Run: headless pygame with SDL's dummy video driver; simulated clock (each Clock.tick advances the game by its frame time, no real sleeping); random seed 0; keys injected as events and as key.get_pressed() state; no mouse input.
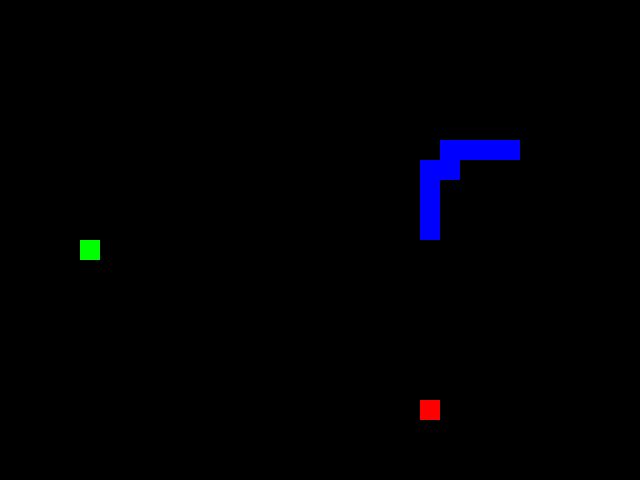
Frame 1 of 4 · flips 1–60 · no input
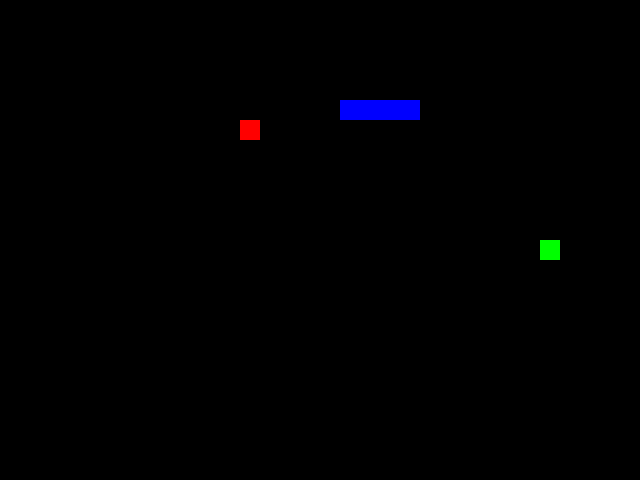
Frame 2 of 4 · flips 61–180 · tapped SPACE, RETURN · held RIGHT (→), D
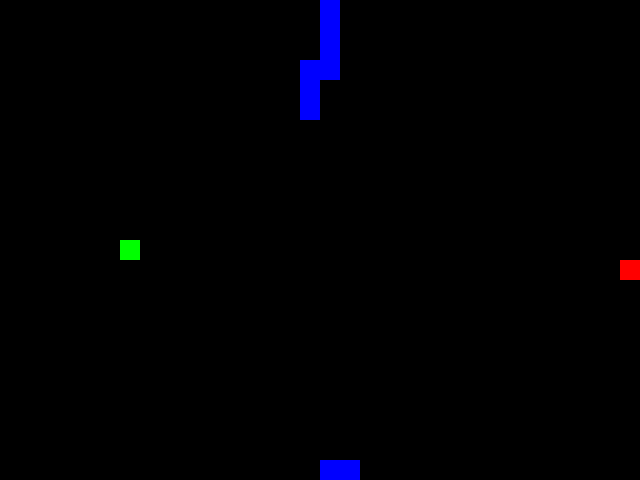
Frame 3 of 4 · flips 181–300 · held DOWN (↓), S
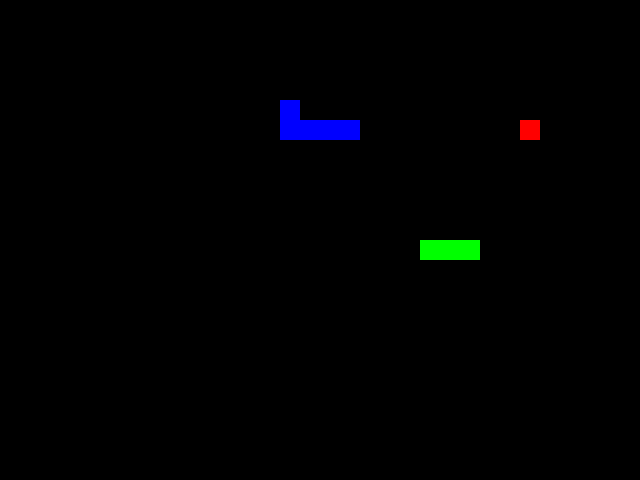
Frame 4 of 4 · flips 301–420 · held LEFT (←), A, UP (↑), W

The pygame program that drew these frames:

#Source
#Claude 3.5 Sonnet, https://claude.ai

import pygame
import random
import sys
from enum import Enum
import math

# Initialize Pygame
pygame.init()

# Constants
WIDTH, HEIGHT = 640, 480
GRID_SIZE = 20
GRID_WIDTH = WIDTH // GRID_SIZE
GRID_HEIGHT = HEIGHT // GRID_SIZE
FPS = 10

# Colors
BLACK = (0, 0, 0)
WHITE = (255, 255, 255)
RED = (255, 0, 0)
GREEN = (0, 255, 0)
BLUE = (0, 0, 255)

# Directions
class Direction(Enum):
    UP = 1
    DOWN = 2
    LEFT = 3
    RIGHT = 4

# Snake class
class Snake:
    def __init__(self, x, y, color):
        self.body = [(x, y)]
        self.direction = Direction.RIGHT
        self.color = color

    def move(self):
        self.body.insert(0, self.get_new_head())

    def get_new_head(self):
        x, y = self.body[0]
        if self.direction == Direction.UP:
            return (x, (y - 1) % GRID_HEIGHT)
        elif self.direction == Direction.DOWN:
            return (x, (y + 1) % GRID_HEIGHT)
        elif self.direction == Direction.LEFT:
            return ((x - 1) % GRID_WIDTH, y)
        elif self.direction == Direction.RIGHT:
            return ((x + 1) % GRID_WIDTH, y)

    def grow(self):
        # The tail is now added in the grow method
        self.body.append(self.body[-1])

    def check_collision(self):
        head = self.body[0]
        return head in self.body[1:] or head[0] < 0 or head[0] >= GRID_WIDTH or head[1] < 0 or head[1] >= GRID_HEIGHT
    

class AISnake:
    def __init__(self, snake, opponent, food):
        self.snake = snake
        self.opponent = opponent
        self.food = food

    def get_best_move(self, depth):
        best_score = -math.inf
        best_moves = []
        alpha = -math.inf
        beta = math.inf

        for move in self.get_possible_moves():
            new_head = self.get_new_head(self.snake, move)
            if self.is_valid_move(new_head):
                new_snake_body = [new_head] + self.snake.body[:-1]
                score = self.minimax(depth - 1, False, alpha, beta, new_snake_body, self.opponent.body, self.food)
                if score > best_score:
                    best_score = score
                    best_moves = [move]
                elif score == best_score:
                    best_moves.append(move)
                alpha = max(alpha, best_score)
                if beta <= alpha:
                    break

        return random.choice(best_moves) if best_moves else random.choice(list(Direction))

    def minimax(self, depth, is_maximizing, alpha, beta, snake_body, opponent_body, food):
        if depth == 0 or self.is_game_over(snake_body[0], snake_body, opponent_body):
            return self.evaluate(snake_body, opponent_body, food)

        if is_maximizing:
            max_eval = -math.inf
            for move in self.get_possible_moves():
                new_head = self.get_new_head_from_body(snake_body, move)
                if self.is_valid_move(new_head, snake_body[1:], opponent_body):
                    new_snake_body = [new_head] + snake_body[:-1]
                    eval = self.minimax(depth - 1, False, alpha, beta, new_snake_body, opponent_body, food)
                    max_eval = max(max_eval, eval)
                    alpha = max(alpha, eval)
                    if beta <= alpha:
                        break
            return max_eval
        else:
            min_eval = math.inf
            for move in self.get_possible_moves():
                new_head = self.get_new_head_from_body(opponent_body, move)
                if self.is_valid_move(new_head, opponent_body[1:], snake_body):
                    new_opponent_body = [new_head] + opponent_body[:-1]
                    eval = self.minimax(depth - 1, True, alpha, beta, snake_body, new_opponent_body, food)
                    min_eval = min(min_eval, eval)
                    beta = min(beta, eval)
                    if beta <= alpha:
                        break
            return min_eval

    def get_possible_moves(self):
        return [Direction.UP, Direction.DOWN, Direction.LEFT, Direction.RIGHT]

    def get_new_head(self, snake, direction):
        x, y = snake.body[0]
        if direction == Direction.UP:
            return (x, (y - 1) % GRID_HEIGHT)
        elif direction == Direction.DOWN:
            return (x, (y + 1) % GRID_HEIGHT)
        elif direction == Direction.LEFT:
            return ((x - 1) % GRID_WIDTH, y)
        elif direction == Direction.RIGHT:
            return ((x + 1) % GRID_WIDTH, y)

    def get_new_head_from_body(self, body, direction):
        x, y = body[0]
        if direction == Direction.UP:
            return (x, (y - 1) % GRID_HEIGHT)
        elif direction == Direction.DOWN:
            return (x, (y + 1) % GRID_HEIGHT)
        elif direction == Direction.LEFT:
            return ((x - 1) % GRID_WIDTH, y)
        elif direction == Direction.RIGHT:
            return ((x + 1) % GRID_WIDTH, y)

    def is_valid_move(self, new_head, snake_body=None, opponent_body=None):
        if snake_body is None:
            snake_body = self.snake.body[1:]
        if opponent_body is None:
            opponent_body = self.opponent.body
        return (new_head not in snake_body and
                new_head not in opponent_body)

    def is_game_over(self, head, snake_body, opponent_body):
        return (head in snake_body[1:] or
                head in opponent_body or
                head[0] < 0 or head[0] >= GRID_WIDTH or
                head[1] < 0 or head[1] >= GRID_HEIGHT)

    def evaluate(self, snake_body, opponent_body, food):
        head = snake_body[0]
        
        # Distance to food
        distance_to_food = self.manhattan_distance(head, food)
        
        # Check if move leads to food
        if head == food:
            return 10000
        
        # Penalty for getting too close to opponent
        distance_to_opponent = min(self.manhattan_distance(head, pos) for pos in opponent_body)
        opponent_penalty = 50 if distance_to_opponent < 2 else 0
        
        # Penalty for getting too close to self
        self_penalty = 100 if head in snake_body[2:] else 0
        
        # Encourage exploration of empty spaces
        empty_space_score = sum(1 for x in range(GRID_WIDTH) for y in range(GRID_HEIGHT) 
                                if (x, y) not in snake_body and (x, y) not in opponent_body)
        
        # Add a small random factor to break ties and prevent freezing
        random_factor = random.uniform(0, 1)
        
        return 1000 - distance_to_food + empty_space_score - opponent_penalty - self_penalty + random_factor

    def manhattan_distance(self, pos1, pos2):
        return abs(pos1[0] - pos2[0]) + abs(pos1[1] - pos2[1])
    
class SnakeGame:
    def __init__(self):
        self.screen = pygame.display.set_mode((WIDTH, HEIGHT))
        pygame.display.set_caption("Snake Game")
        self.clock = pygame.time.Clock()
        self.reset_game()

    def reset_game(self):
        self.player_snake = Snake(GRID_WIDTH // 4, GRID_HEIGHT // 2, GREEN)
        self.ai_snake = Snake(3 * GRID_WIDTH // 4, GRID_HEIGHT // 2, BLUE)
        self.food = self.spawn_food()
        self.score = 0
        self.ai = AISnake(self.ai_snake, self.player_snake, self.food)

    def spawn_food(self):
        while True:
            food = (random.randint(0, GRID_WIDTH - 1), random.randint(0, GRID_HEIGHT - 1))
            if food not in self.player_snake.body and food not in self.ai_snake.body:
                return food


    def draw(self):
        self.screen.fill(BLACK)
        for pos in self.player_snake.body:
            pygame.draw.rect(self.screen, self.player_snake.color, (pos[0] * GRID_SIZE, pos[1] * GRID_SIZE, GRID_SIZE, GRID_SIZE))
        for pos in self.ai_snake.body:
            pygame.draw.rect(self.screen, self.ai_snake.color, (pos[0] * GRID_SIZE, pos[1] * GRID_SIZE, GRID_SIZE, GRID_SIZE))
        pygame.draw.rect(self.screen, RED, (self.food[0] * GRID_SIZE, self.food[1] * GRID_SIZE, GRID_SIZE, GRID_SIZE))
        pygame.display.flip()

    def handle_events(self):
        for event in pygame.event.get():
            if event.type == pygame.QUIT:
                return False
            elif event.type == pygame.KEYDOWN:
                if event.key == pygame.K_UP and self.player_snake.direction != Direction.DOWN:
                    self.player_snake.direction = Direction.UP
                elif event.key == pygame.K_DOWN and self.player_snake.direction != Direction.UP:
                    self.player_snake.direction = Direction.DOWN
                elif event.key == pygame.K_LEFT and self.player_snake.direction != Direction.RIGHT:
                    self.player_snake.direction = Direction.LEFT
                elif event.key == pygame.K_RIGHT and self.player_snake.direction != Direction.LEFT:
                    self.player_snake.direction = Direction.RIGHT
        return True

    def update(self):
        # Get the best move for the AI snake
        best_move = self.ai.get_best_move(depth=2)  # You can adjust the depth for different levels of difficulty
        self.ai_snake.direction = best_move

        # Move both snakes
        new_player_head = self.player_snake.get_new_head()
        new_ai_head = self.ai_snake.get_new_head()

        # Check for collisions
        if (self.is_collision(new_player_head) or self.is_collision(new_ai_head)):
            self.reset_game()
            return

        # Move the snakes
        self.player_snake.move()
        self.ai_snake.move()

        # Check for food consumption
        if new_player_head == self.food:
            self.player_snake.grow()
            self.food = self.spawn_food()
            self.score += 1
        else:
            self.player_snake.body.pop()

        if new_ai_head == self.food:
            self.ai_snake.grow()
            self.food = self.spawn_food()
        else:
            self.ai_snake.body.pop()

        # Update the AI's food position
        self.ai.food = self.food

    def is_collision(self, position):
        return (position in self.player_snake.body[1:] or
                position in self.ai_snake.body[1:] or
                position[0] < 0 or position[0] >= GRID_WIDTH or
                position[1] < 0 or position[1] >= GRID_HEIGHT)
    
    def run(self):
        while True:
            if not self.handle_events():
                break
            self.update()
            self.draw()
            self.clock.tick(FPS)

        pygame.quit()
        sys.exit()

# Run the game
if __name__ == "__main__":
    game = SnakeGame()
    game.run()
